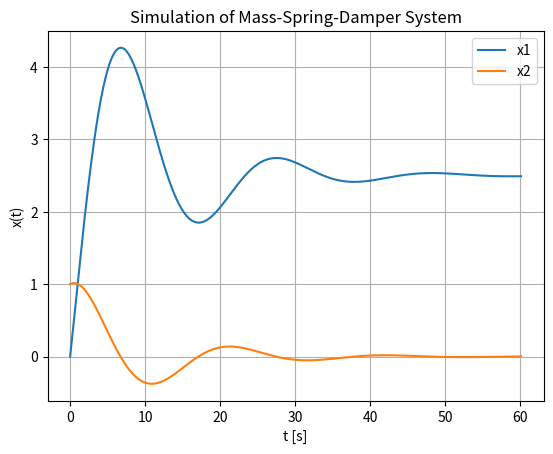

Generate this figure with matplotlib:
# Simulation of Mass-Spring-Damper System
import numpy as np
import matplotlib.pyplot as plt

# Model Parameters
c = 4 # Damping constant
k = 2 # Stiffness of the spring
m = 20 # Mass
F = 5 # Force

# Simulation Parameters
Ts = 0.1
Tstart = 0
Tstop = 60
N = int((Tstop-Tstart)/Ts) # Simulation length
x1 = np.zeros(N+2)
x2 = np.zeros(N+2)
x1[0] = 0 # Initial Position
x2[0] = 1 # Initial Speed
a11 = 1
a12 = Ts
a21 = -(Ts*k)/m
a22 = 1 - (Ts*c)/m
b1 = 0
b2 = Ts/m

# Simulation
for k in range(N+1):
    x1[k+1] = a11 * x1[k] + a12 * x2[k] + b1 * F
    x2[k+1] = a21 * x1[k] + a22 * x2[k] + b2 * F

# Plot the Simulation Results
t = np.arange(Tstart,Tstop+2*Ts,Ts)
plt.plot(t,x1)
plt.plot(t,x2)
plt.title('Simulation of Mass-Spring-Damper System')
plt.xlabel('t [s]')
plt.ylabel('x(t)')
plt.grid()
plt.legend(["x1", "x2"])
plt.show()